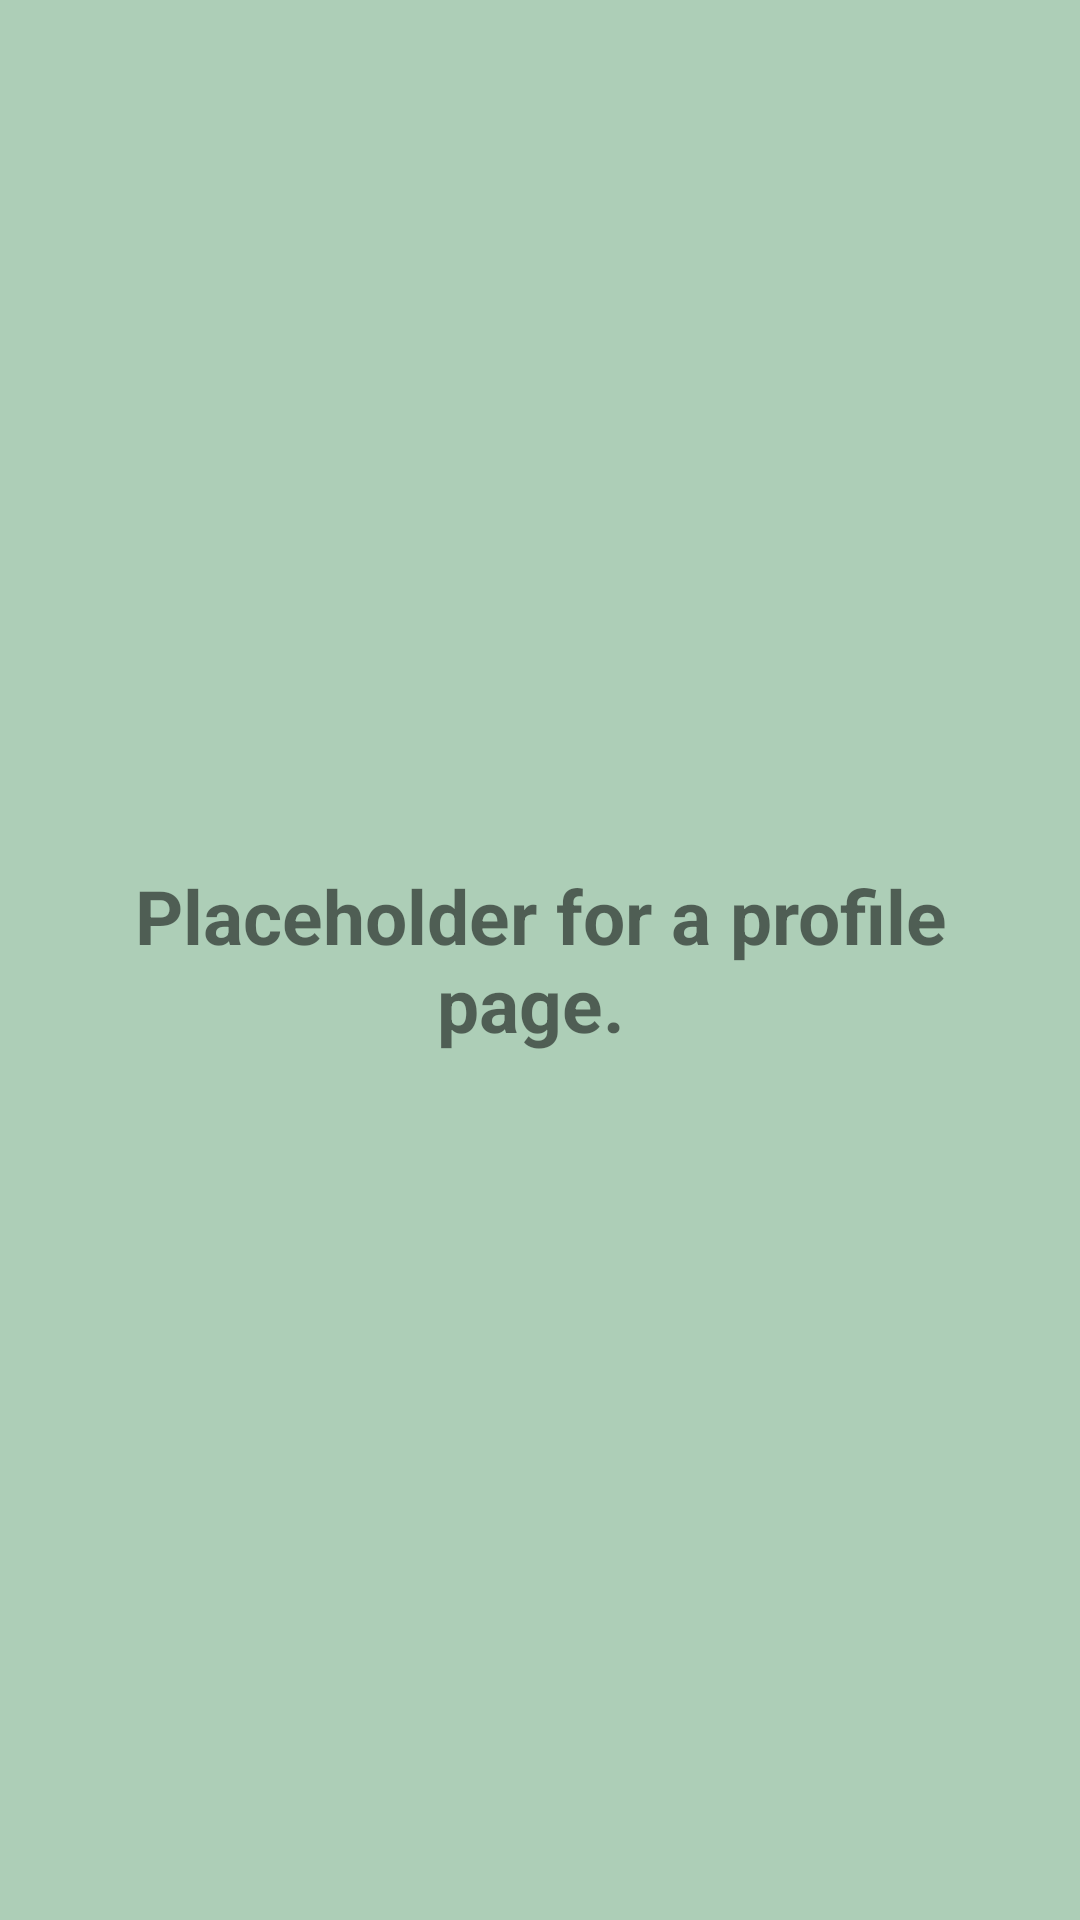

Android layout source for this screen:
<!-- AndroidManifest.xml: application theme AppTheme -->
<!-- res/layout/fragment_profile.xml -->
<LinearLayout xmlns:android="http://schemas.android.com/apk/res/android"
    android:id="@+id/fragment_page_news_rootview"
    android:layout_width="match_parent"
    android:layout_height="match_parent"
    android:background="#ADCEB7"
    android:gravity="center">

    <TextView
        android:id="@+id/fragment_page_news_title"
        android:layout_width="wrap_content"
        android:layout_height="wrap_content"
        android:layout_margin="20dip"
        android:text="Placeholder for a profile page. "
        android:textAlignment="center"
        android:textSize="25sp"
        android:textStyle="bold" />

</LinearLayout>
<!-- resources referenced by this layout -->
<resources>
  <style name="AppTheme" parent="Theme.AppCompat.Light.NoActionBar">
          
          <item name="colorPrimary">@color/colorPrimary</item>
          <item name="colorPrimaryDark">@color/colorPrimaryDark</item>
          <item name="colorAccent">@color/colorAccent</item>
      </style>
  <!-- not gathered from this repository: default colours our renderer supplied (Android Studio template values) -->
  <color name="colorPrimary">#FF6200EE</color>
  <color name="colorPrimaryDark">#FF3700B3</color>
  <color name="colorAccent">#FF03DAC5</color>
</resources>
